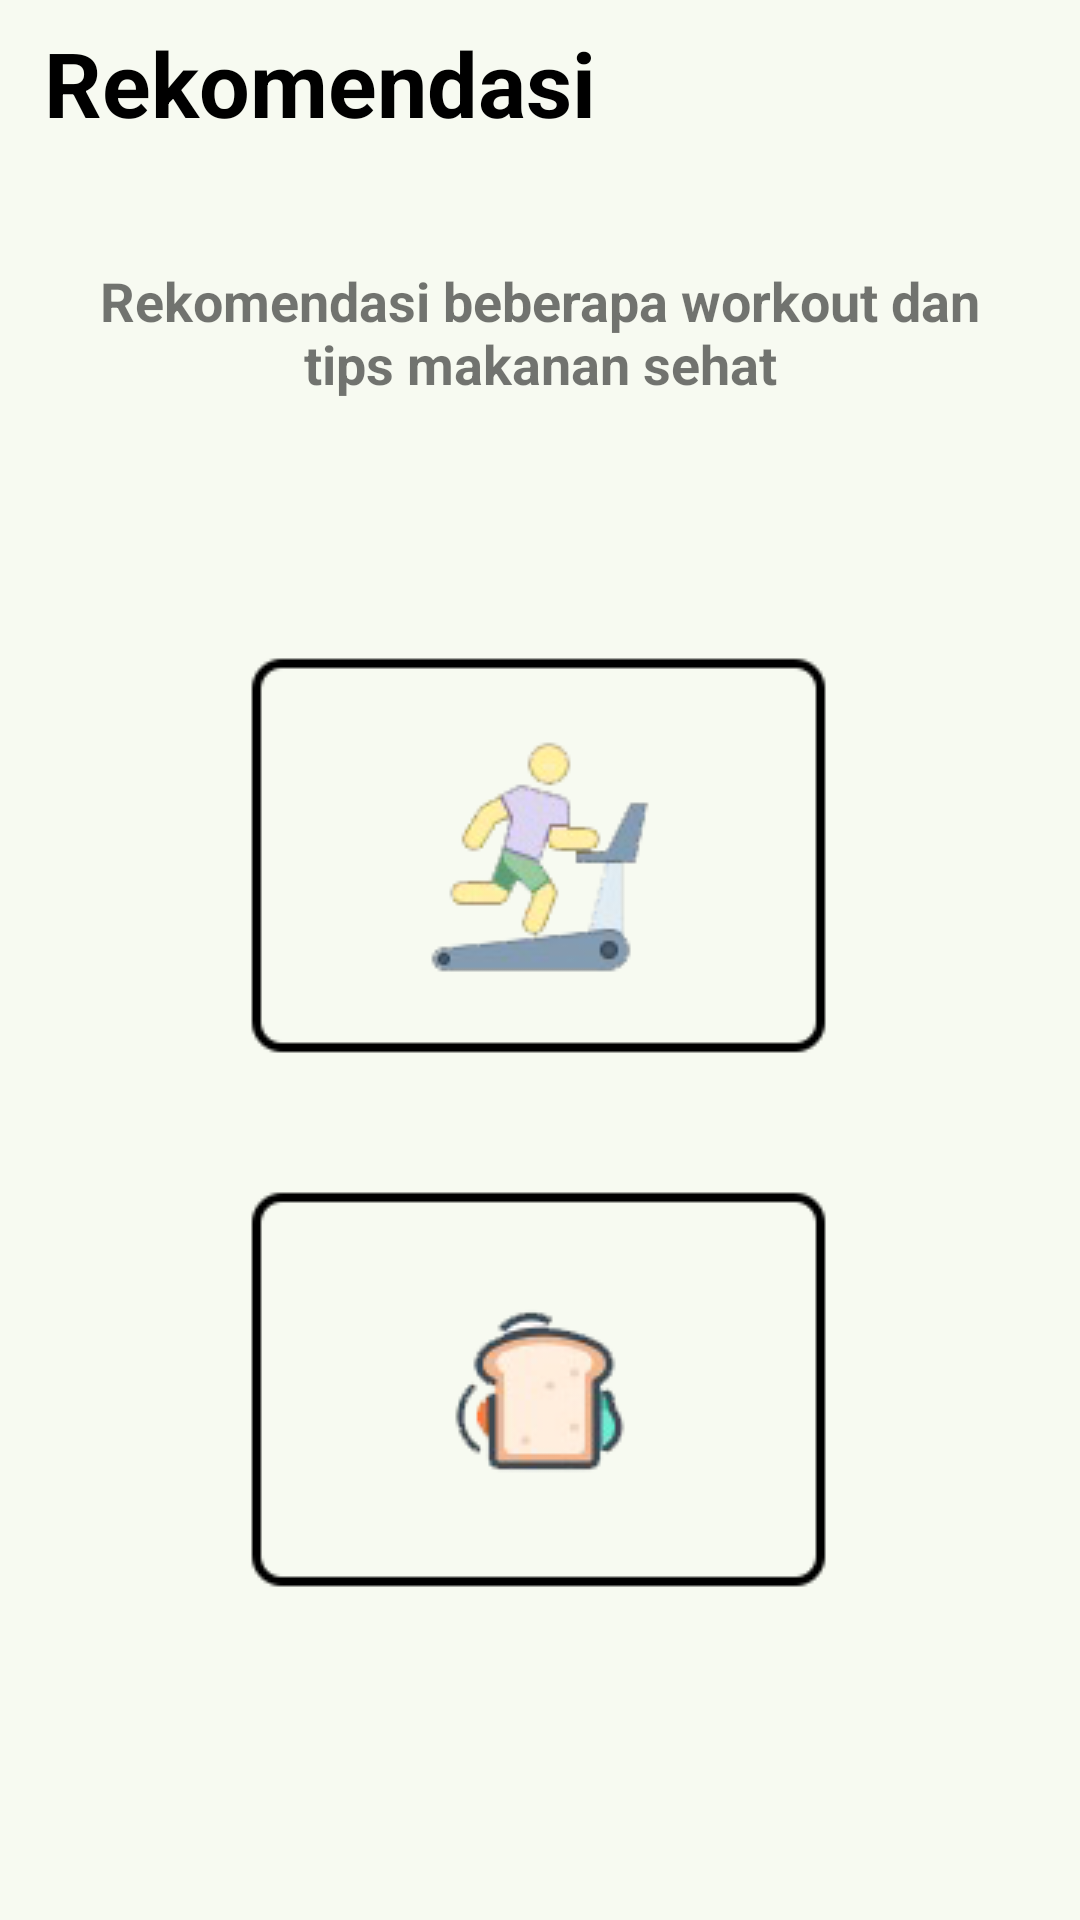

Produce the Android XML layout that renders to this screen, including the resource entries it uses.
<!-- AndroidManifest.xml: application theme Theme.OcdXsunnah -->
<!-- res/layout/fragment_rekomen.xml -->
<?xml version="1.0" encoding="utf-8"?>
<androidx.constraintlayout.widget.ConstraintLayout xmlns:android="http://schemas.android.com/apk/res/android"
    xmlns:tools="http://schemas.android.com/tools"
    android:layout_width="match_parent"
    android:layout_height="match_parent"
    xmlns:app="http://schemas.android.com/apk/res-auto"
    android:background="@color/background"
    tools:context=".Views.RekomenFragment">

    

    <TextView
        android:id="@+id/textView10"
        android:layout_width="315dp"
        android:layout_height="72dp"
        android:layout_marginTop="14dp"
        android:layout_marginBottom="35dp"
        android:text="Rekomendasi beberapa workout dan tips makanan sehat"
        android:textSize="18sp"
        android:textStyle="bold"
        android:gravity="center"
        app:layout_constraintBottom_toTopOf="@+id/btOlahraga"
        app:layout_constraintEnd_toEndOf="parent"
        app:layout_constraintStart_toStartOf="parent"
        app:layout_constraintTop_toBottomOf="@+id/textView9" />

    <TextView
        android:id="@+id/textView9"
        android:layout_width="wrap_content"
        android:layout_height="wrap_content"
        android:layout_marginStart="40dp"
        android:layout_marginTop="51dp"
        android:layout_marginEnd="187dp"
        android:layout_marginBottom="13dp"
        android:text="Rekomendasi"
        android:textColor="@color/black"
        android:textSize="30dp"
        android:textStyle="bold"
        app:layout_constraintBottom_toTopOf="@+id/textView10"
        app:layout_constraintEnd_toEndOf="parent"
        app:layout_constraintStart_toStartOf="parent"
        app:layout_constraintTop_toTopOf="parent" />

    <ImageButton
        android:id="@+id/btOlahraga"
        android:layout_width="wrap_content"
        android:layout_height="wrap_content"
        android:layout_marginTop="34dp"
        android:layout_marginBottom="28dp"
        android:background="@color/background"
        android:src="@drawable/larilari"
        app:layout_constraintBottom_toTopOf="@+id/btFood"
        app:layout_constraintEnd_toEndOf="parent"
        app:layout_constraintStart_toStartOf="parent"
        app:layout_constraintTop_toBottomOf="@+id/textView10" />

    <ImageButton
        android:id="@+id/btFood"
        android:layout_width="wrap_content"
        android:layout_height="wrap_content"
        android:layout_marginTop="10dp"
        android:layout_marginBottom="150dp"
        android:background="@color/background"
        android:src="@drawable/rotii"
        app:layout_constraintBottom_toBottomOf="parent"
        app:layout_constraintEnd_toEndOf="parent"
        app:layout_constraintStart_toStartOf="parent"
        app:layout_constraintTop_toBottomOf="@+id/btOlahraga" />


</androidx.constraintlayout.widget.ConstraintLayout>
<!-- resources referenced by this layout -->
<resources>
  <color name="background">#F7FAF1</color>
  <color name="black">#FF000000</color>
  <!-- drawable larilari: png bitmap (drawable, 31758 bytes) -->
  <!-- drawable rotii: png bitmap (drawable, 28241 bytes) -->
  <style name="Theme.OcdXsunnah" parent="Theme.MaterialComponents.DayNight.NoActionBar">
          
          <item name="colorPrimary">@color/hijauUtama</item>
          <item name="colorPrimaryVariant">@color/purple_700</item>
          <item name="colorOnPrimary">@color/white</item>
          
          <item name="colorSecondary">@color/teal_200</item>
          <item name="colorSecondaryVariant">@color/teal_700</item>
          <item name="colorOnSecondary">@color/black</item>
          
          <item name="android:statusBarColor" tools:targetApi="l">?attr/colorPrimaryVariant</item>
          
      </style>
  <color name="hijauUtama">#003116</color>
  <color name="purple_700">#FF3700B3</color>
  <color name="white">#FFFFFFFF</color>
  <color name="teal_200">#FF03DAC5</color>
  <color name="teal_700">#FF018786</color>
</resources>
